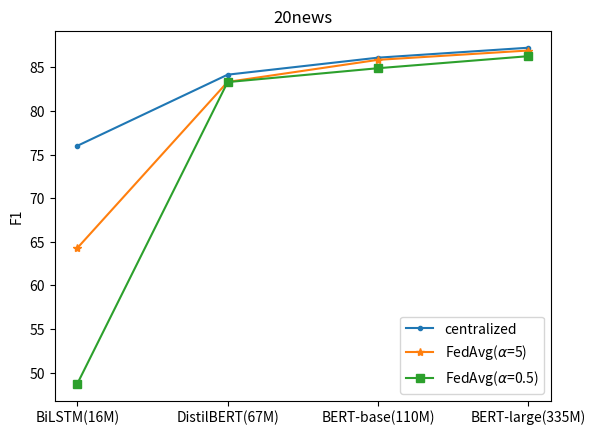

Reproduce this figure in Python.
import matplotlib.pyplot as plt

centralized = [76.01, 84.17, 86.12, 87.26]
FedAvg_5 = [64.29, 83.34, 85.87, 86.94]
FedAvg_dot5 = [48.73, 83.32, 84.91, 86.29]
plt.plot(centralized, label='centralized', marker='.')
plt.plot(FedAvg_5, label=r'FedAvg($\alpha$=5)', marker='*')
plt.plot(FedAvg_dot5, label=r'FedAvg($\alpha$=0.5)', marker='s')
plt.xticks(range(4), ['BiLSTM(16M)', 'DistilBERT(67M)', 'BERT-base(110M)', 'BERT-large(335M)'])
plt.ylabel('F1')
plt.title('20news')
plt.legend()
plt.show()
